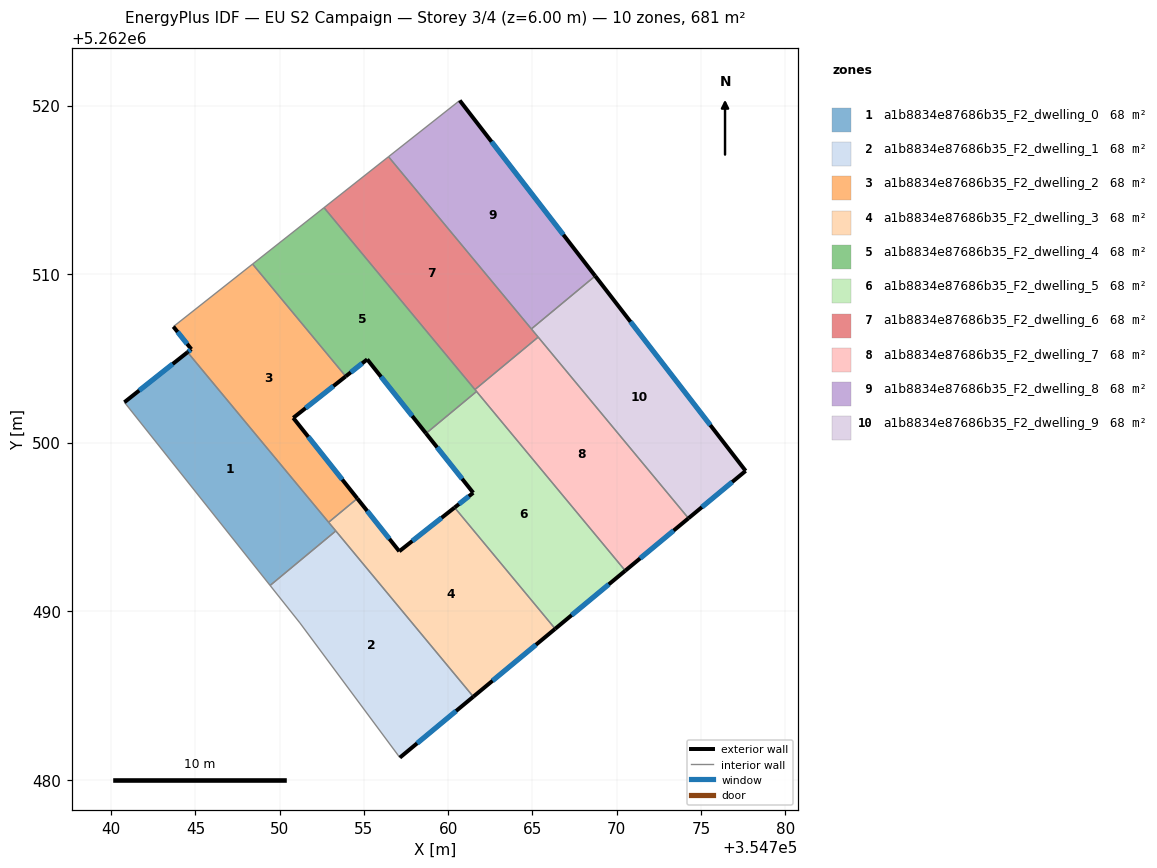
=== STOREY PLAN SPEC (per zone: floor XY polygon, exterior-wall plan segments, windows/doors) ===
zone 1: a1b8834e87686b35_F2_dwelling_0  (68.1 m²)
  floor: (354744.53, 5262505.37) (354753.33, 5262494.76) (354749.43, 5262491.52) (354740.78, 5262502.40)
  exterior wall: (354744.53, 5262505.37) – (354740.78, 5262502.40)  [4.8 m]
    window: (354743.65, 5262504.67) – (354741.66, 5262503.09)  [4.0 m²]
  interior walls: 4
zone 2: a1b8834e87686b35_F2_dwelling_1  (68.1 m²)
  floor: (354753.33, 5262494.76) (354761.49, 5262484.92) (354757.13, 5262481.31) (354751.20, 5262489.30) (354749.43, 5262491.52)
  exterior wall: (354757.13, 5262481.31) – (354761.49, 5262484.92)  [5.7 m]
    window: (354758.16, 5262482.16) – (354760.47, 5262484.07)  [4.8 m²]
  interior walls: 4
zone 3: a1b8834e87686b35_F2_dwelling_2  (68.1 m²)
  floor: (354748.39, 5262510.60) (354753.92, 5262503.93) (354750.81, 5262501.47) (354754.61, 5262496.68) (354752.91, 5262495.27) (354744.53, 5262505.37) (354744.76, 5262505.54) (354743.69, 5262506.88)
  exterior wall: (354750.81, 5262501.47) – (354753.92, 5262503.93)  [4.0 m]
    window: (354751.54, 5262502.05) – (354753.19, 5262503.35)  [3.4 m²]
  exterior wall: (354754.61, 5262496.68) – (354750.81, 5262501.47)  [6.1 m]
    window: (354753.71, 5262497.81) – (354751.70, 5262500.35)  [5.2 m²]
  exterior wall: (354744.76, 5262505.54) – (354744.53, 5262505.37)  [0.3 m]
    window: (354744.70, 5262505.50) – (354744.59, 5262505.41)  [0.2 m²]
  exterior wall: (354743.69, 5262506.88) – (354744.76, 5262505.54)  [1.7 m]
    window: (354743.94, 5262506.57) – (354744.51, 5262505.86)  [1.4 m²]
  interior walls: 4
zone 4: a1b8834e87686b35_F2_dwelling_3  (68.1 m²)
  floor: (354760.38, 5262496.15) (354766.35, 5262488.95) (354761.49, 5262484.92) (354752.91, 5262495.27) (354754.61, 5262496.68) (354757.10, 5262493.55)
  exterior wall: (354761.49, 5262484.92) – (354766.35, 5262488.95)  [6.3 m]
    window: (354762.63, 5262485.87) – (354765.21, 5262488.01)  [5.3 m²]
  exterior wall: (354757.10, 5262493.55) – (354754.61, 5262496.68)  [4.0 m]
    window: (354756.51, 5262494.29) – (354755.19, 5262495.95)  [3.4 m²]
  exterior wall: (354760.38, 5262496.15) – (354757.10, 5262493.55)  [4.2 m]
    window: (354759.61, 5262495.54) – (354757.87, 5262494.16)  [3.5 m²]
  interior walls: 4
zone 5: a1b8834e87686b35_F2_dwelling_4  (68.1 m²)
  floor: (354752.63, 5262513.94) (354761.68, 5262503.04) (354758.68, 5262500.55) (354755.20, 5262504.94) (354753.92, 5262503.93) (354748.39, 5262510.60)
  exterior wall: (354753.92, 5262503.93) – (354755.20, 5262504.94)  [1.6 m]
    window: (354754.22, 5262504.17) – (354754.90, 5262504.70)  [1.4 m²]
  exterior wall: (354755.20, 5262504.94) – (354758.68, 5262500.55)  [5.6 m]
    window: (354756.01, 5262503.91) – (354757.87, 5262501.58)  [4.7 m²]
  interior walls: 5
zone 6: a1b8834e87686b35_F2_dwelling_5  (68.1 m²)
  floor: (354761.68, 5262503.04) (354770.51, 5262492.40) (354766.35, 5262488.95) (354760.38, 5262496.15) (354761.49, 5262497.02) (354758.68, 5262500.55)
  exterior wall: (354761.49, 5262497.02) – (354760.38, 5262496.15)  [1.4 m]
    window: (354761.23, 5262496.82) – (354760.64, 5262496.35)  [1.2 m²]
  exterior wall: (354758.68, 5262500.55) – (354761.49, 5262497.02)  [4.5 m]
    window: (354759.34, 5262499.72) – (354760.83, 5262497.85)  [3.8 m²]
  exterior wall: (354766.35, 5262488.95) – (354770.51, 5262492.40)  [5.4 m]
    window: (354767.33, 5262489.76) – (354769.53, 5262491.59)  [4.6 m²]
  interior walls: 3
zone 7: a1b8834e87686b35_F2_dwelling_6  (68.1 m²)
  floor: (354756.46, 5262516.97) (354765.34, 5262506.26) (354761.59, 5262503.15) (354752.63, 5262513.94)
  interior walls: 5
zone 8: a1b8834e87686b35_F2_dwelling_7  (68.1 m²)
  floor: (354765.34, 5262506.26) (354774.26, 5262495.51) (354770.51, 5262492.40) (354761.59, 5262503.15)
  exterior wall: (354770.51, 5262492.40) – (354774.26, 5262495.51)  [4.9 m]
    window: (354771.39, 5262493.13) – (354773.38, 5262494.78)  [4.1 m²]
  interior walls: 4
zone 9: a1b8834e87686b35_F2_dwelling_8  (68.1 m²)
  floor: (354760.68, 5262520.30) (354768.72, 5262509.89) (354764.94, 5262506.75) (354756.46, 5262516.97)
  exterior wall: (354768.72, 5262509.89) – (354760.68, 5262520.30)  [13.2 m]
    window: (354766.84, 5262512.34) – (354762.57, 5262517.86)  [11.1 m²]
  interior walls: 3
zone 10: a1b8834e87686b35_F2_dwelling_9  (68.1 m²)
  floor: (354768.72, 5262509.89) (354777.65, 5262498.32) (354774.26, 5262495.51) (354764.94, 5262506.75)
  exterior wall: (354777.65, 5262498.32) – (354768.72, 5262509.89)  [14.6 m]
    window: (354775.56, 5262501.04) – (354770.82, 5262507.17)  [12.3 m²]
  exterior wall: (354774.26, 5262495.51) – (354777.65, 5262498.32)  [4.4 m]
    window: (354775.06, 5262496.17) – (354776.86, 5262497.66)  [3.7 m²]
  interior walls: 3

=== DERIVED (storey summary) ===
Building: EU S2 Campaign
Storey: 3 of 4  (floor level z = 6.00 m)
Storey gross floor area: 681.0 m²
Zones on this storey: 10
  - a1b8834e87686b35_F2_dwelling_0: floor 68.1 m²; exterior wall 4.8 m (14.3 m²); 1 window(s) 4.0 m²; WWR 28.1%
  - a1b8834e87686b35_F2_dwelling_1: floor 68.1 m²; exterior wall 5.7 m (17.0 m²); 1 window(s) 4.8 m²; WWR 28.1%
  - a1b8834e87686b35_F2_dwelling_2: floor 68.1 m²; exterior wall 12.1 m (36.2 m²); 4 window(s) 10.2 m²; WWR 28.1%
  - a1b8834e87686b35_F2_dwelling_3: floor 68.1 m²; exterior wall 14.5 m (43.5 m²); 3 window(s) 12.2 m²; WWR 28.1%
  - a1b8834e87686b35_F2_dwelling_4: floor 68.1 m²; exterior wall 7.2 m (21.7 m²); 2 window(s) 6.1 m²; WWR 28.1%
  - a1b8834e87686b35_F2_dwelling_5: floor 68.1 m²; exterior wall 11.3 m (33.9 m²); 3 window(s) 9.5 m²; WWR 28.1%
  - a1b8834e87686b35_F2_dwelling_6: floor 68.1 m²
  - a1b8834e87686b35_F2_dwelling_7: floor 68.1 m²; exterior wall 4.9 m (14.6 m²); 1 window(s) 4.1 m²; WWR 28.1%
  - a1b8834e87686b35_F2_dwelling_8: floor 68.1 m²; exterior wall 13.2 m (39.5 m²); 1 window(s) 11.1 m²; WWR 28.1%
  - a1b8834e87686b35_F2_dwelling_9: floor 68.1 m²; exterior wall 19.0 m (57.1 m²); 2 window(s) 16.0 m²; WWR 28.1%
Zone adjacency (shared interzone walls):
  - a1b8834e87686b35_F2_dwelling_0 ↔ a1b8834e87686b35_F2_dwelling_1
  - a1b8834e87686b35_F2_dwelling_0 ↔ a1b8834e87686b35_F2_dwelling_2
  - a1b8834e87686b35_F2_dwelling_0 ↔ a1b8834e87686b35_F2_dwelling_3
  - a1b8834e87686b35_F2_dwelling_1 ↔ a1b8834e87686b35_F2_dwelling_3
  - a1b8834e87686b35_F2_dwelling_2 ↔ a1b8834e87686b35_F2_dwelling_3
  - a1b8834e87686b35_F2_dwelling_2 ↔ a1b8834e87686b35_F2_dwelling_4
  - a1b8834e87686b35_F2_dwelling_3 ↔ a1b8834e87686b35_F2_dwelling_5
  - a1b8834e87686b35_F2_dwelling_4 ↔ a1b8834e87686b35_F2_dwelling_5
  - a1b8834e87686b35_F2_dwelling_4 ↔ a1b8834e87686b35_F2_dwelling_6
  - a1b8834e87686b35_F2_dwelling_4 ↔ a1b8834e87686b35_F2_dwelling_7
  - a1b8834e87686b35_F2_dwelling_5 ↔ a1b8834e87686b35_F2_dwelling_7
  - a1b8834e87686b35_F2_dwelling_6 ↔ a1b8834e87686b35_F2_dwelling_7
  - a1b8834e87686b35_F2_dwelling_6 ↔ a1b8834e87686b35_F2_dwelling_8
  - a1b8834e87686b35_F2_dwelling_6 ↔ a1b8834e87686b35_F2_dwelling_9
  - a1b8834e87686b35_F2_dwelling_7 ↔ a1b8834e87686b35_F2_dwelling_9
  - a1b8834e87686b35_F2_dwelling_8 ↔ a1b8834e87686b35_F2_dwelling_9